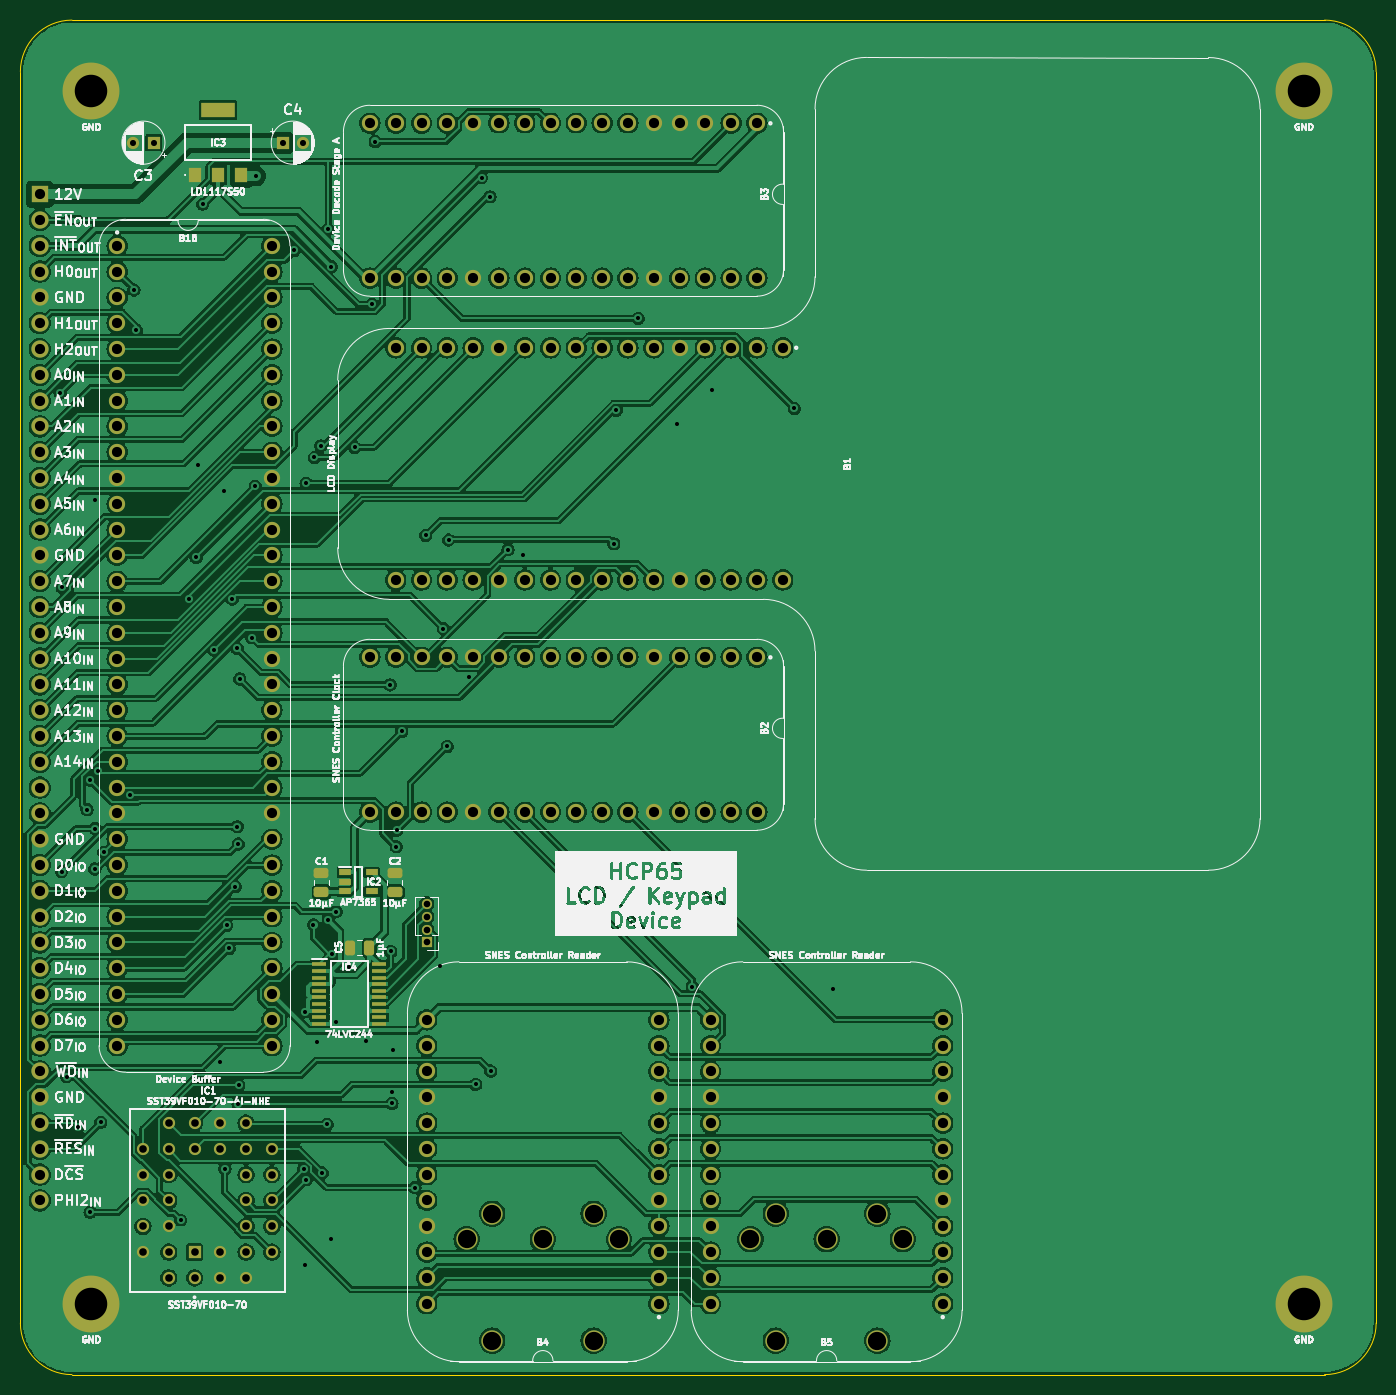
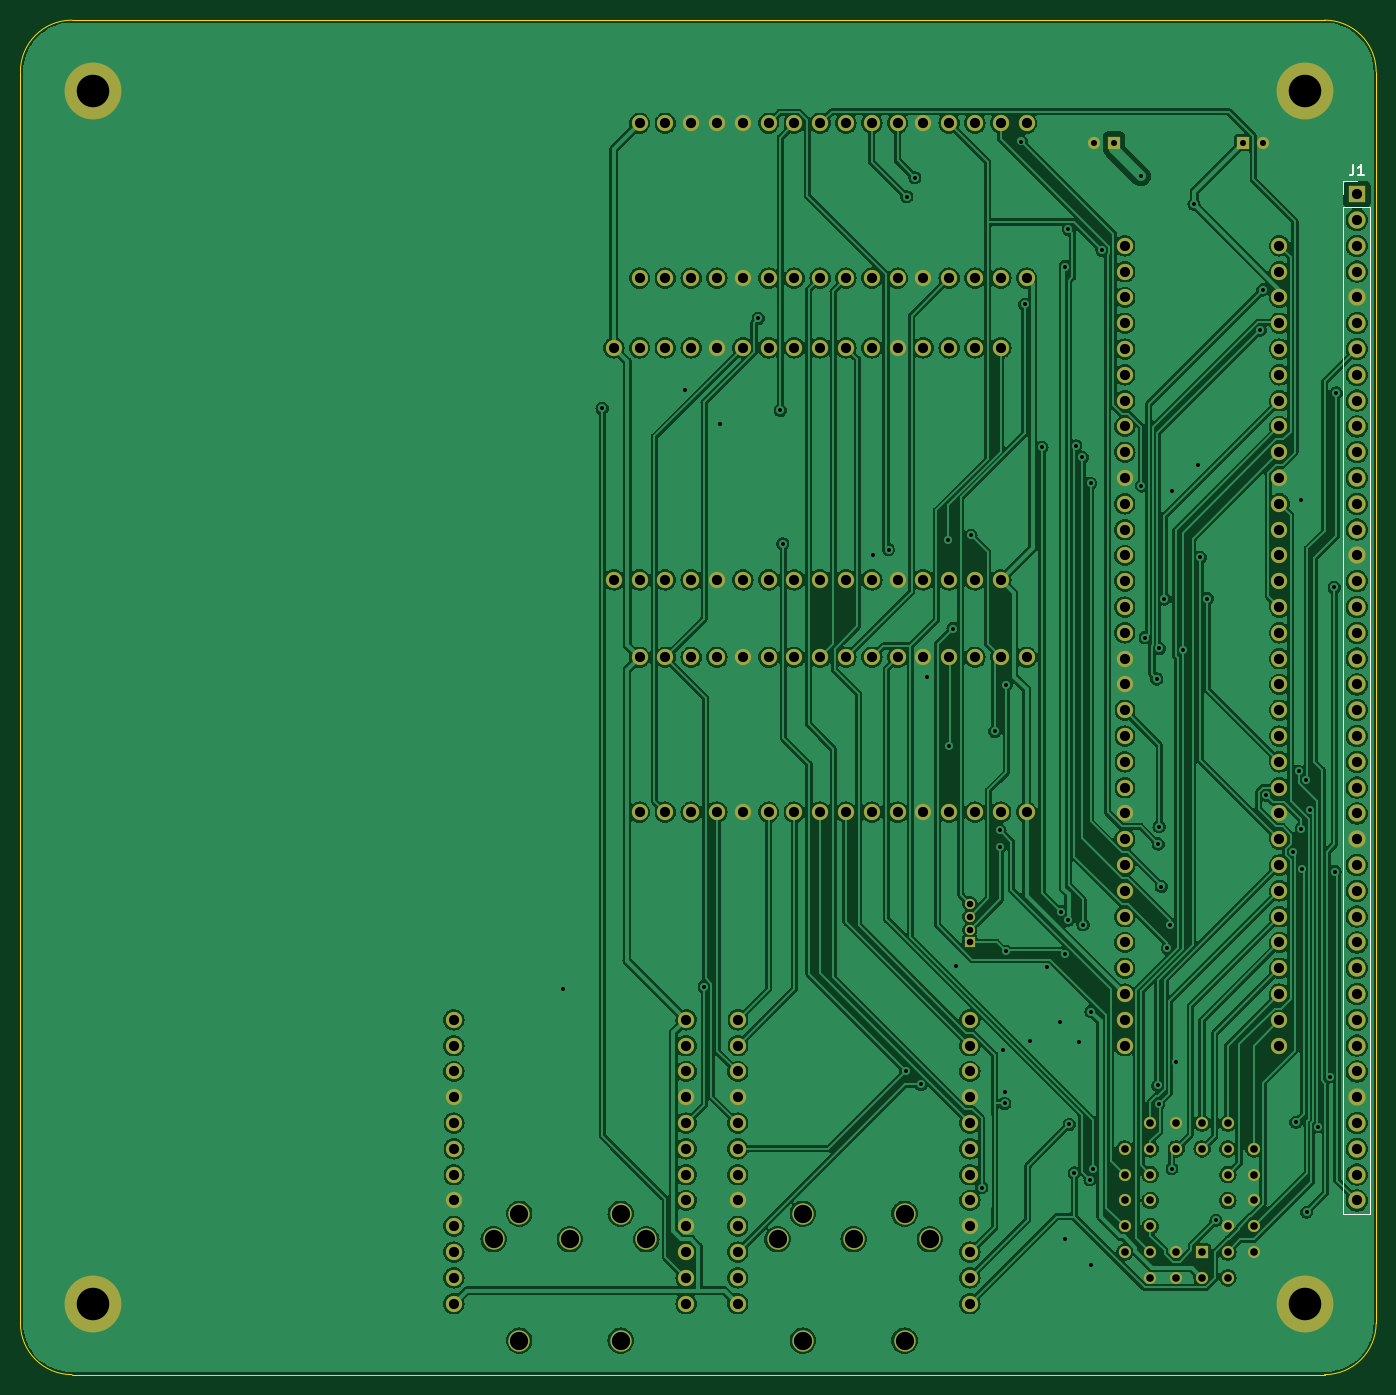
Circuit board: 9 layer files. Board 133.5 x 133.3 mm.
- bottom_copper: LCD Board-B_Cu.gbr (458673 bytes)
- bottom_mask: LCD Board-B_Mask.gbr (8645 bytes)
- bottom_silk: LCD Board-B_Silkscreen.gbr (1290 bytes)
- outline: LCD Board-Edge_Cuts.gbr (984 bytes)
- top_copper: LCD Board-F_Cu.gbr (521900 bytes)
- top_mask: LCD Board-F_Mask.gbr (10523 bytes)
- top_silk: LCD Board-F_Silkscreen.gbr (219608 bytes)
- drill: LCD Board-NPTH.drl (541 bytes)
- drill: LCD Board-PTH.drl (5219 bytes)

=== bottom_copper: LCD Board-B_Cu.gbr (458673 bytes, source omitted) ===
=== bottom_mask: LCD Board-B_Mask.gbr (8645 bytes, source omitted) ===
=== bottom_silk: LCD Board-B_Silkscreen.gbr ===
%TF.GenerationSoftware,KiCad,Pcbnew,7.0.5*%
%TF.CreationDate,2024-01-10T19:50:00+02:00*%
%TF.ProjectId,LCD Board,4c434420-426f-4617-9264-2e6b69636164,rev?*%
%TF.SameCoordinates,Original*%
%TF.FileFunction,Legend,Bot*%
%TF.FilePolarity,Positive*%
%FSLAX46Y46*%
G04 Gerber Fmt 4.6, Leading zero omitted, Abs format (unit mm)*
G04 Created by KiCad (PCBNEW 7.0.5) date 2024-01-10 19:50:00*
%MOMM*%
%LPD*%
G01*
G04 APERTURE LIST*
%ADD10C,0.150000*%
%ADD11C,0.120000*%
G04 APERTURE END LIST*
D10*
%TO.C,J1*%
X51133333Y-45384819D02*
X51133333Y-46099104D01*
X51133333Y-46099104D02*
X51180952Y-46241961D01*
X51180952Y-46241961D02*
X51276190Y-46337200D01*
X51276190Y-46337200D02*
X51419047Y-46384819D01*
X51419047Y-46384819D02*
X51514285Y-46384819D01*
X50133333Y-46384819D02*
X50704761Y-46384819D01*
X50419047Y-46384819D02*
X50419047Y-45384819D01*
X50419047Y-45384819D02*
X50514285Y-45527676D01*
X50514285Y-45527676D02*
X50609523Y-45622914D01*
X50609523Y-45622914D02*
X50704761Y-45670533D01*
D11*
X52130000Y-148650000D02*
X49470000Y-148650000D01*
X52130000Y-49530000D02*
X52130000Y-148650000D01*
X52130000Y-49530000D02*
X49470000Y-49530000D01*
X52130000Y-48260000D02*
X52130000Y-46930000D01*
X52130000Y-46930000D02*
X50800000Y-46930000D01*
X49470000Y-49530000D02*
X49470000Y-148650000D01*
%TD*%
M02*

=== outline: LCD Board-Edge_Cuts.gbr ===
%TF.GenerationSoftware,KiCad,Pcbnew,7.0.5*%
%TF.CreationDate,2024-01-10T19:50:00+02:00*%
%TF.ProjectId,LCD Board,4c434420-426f-4617-9264-2e6b69636164,rev?*%
%TF.SameCoordinates,Original*%
%TF.FileFunction,Profile,NP*%
%FSLAX46Y46*%
G04 Gerber Fmt 4.6, Leading zero omitted, Abs format (unit mm)*
G04 Created by KiCad (PCBNEW 7.0.5) date 2024-01-10 19:50:00*
%MOMM*%
%LPD*%
G01*
G04 APERTURE LIST*
%TA.AperFunction,Profile*%
%ADD10C,0.100000*%
%TD*%
G04 APERTURE END LIST*
D10*
X53975000Y-31115000D02*
G75*
G03*
X48895000Y-36195000I0J-5080000D01*
G01*
X182372000Y-159385000D02*
X182372000Y-36195000D01*
X48895000Y-159385000D02*
G75*
G03*
X53975000Y-164465000I5080000J0D01*
G01*
X48895000Y-159385000D02*
X48895000Y-36195000D01*
X53975000Y-164465000D02*
X177292000Y-164465000D01*
X53975000Y-31115000D02*
X177292000Y-31115000D01*
X182372000Y-36195000D02*
G75*
G03*
X177292000Y-31115000I-5080000J0D01*
G01*
X177292000Y-164465000D02*
G75*
G03*
X182372000Y-159385000I0J5080000D01*
G01*
M02*

=== top_copper: LCD Board-F_Cu.gbr (521900 bytes, source omitted) ===
=== top_mask: LCD Board-F_Mask.gbr (10523 bytes, source omitted) ===
=== top_silk: LCD Board-F_Silkscreen.gbr (219608 bytes, source omitted) ===
=== drill: LCD Board-NPTH.drl ===
M48
; DRILL file {KiCad 7.0.5} date Wed Jan 10 19:50:03 2024
; FORMAT={-:-/ absolute / inch / decimal}
; #@! TF.CreationDate,2024-01-10T19:50:03+02:00
; #@! TF.GenerationSoftware,Kicad,Pcbnew,7.0.5
; #@! TF.FileFunction,NonPlated,1,2,NPTH
FMAT,2
INCH
; #@! TA.AperFunction,NonPlated,NPTH,ComponentDrill
T1C0.0709
%
G90
G05
T1
X3.6547Y-5.95
X3.7531Y-5.8516
X3.7531Y-6.3437
X3.95Y-5.95
X4.1469Y-5.8516
X4.1469Y-6.3437
X4.2453Y-5.95
X4.7547Y-5.95
X4.8531Y-5.8516
X4.8531Y-6.3437
X5.05Y-5.95
X5.2469Y-5.8516
X5.2469Y-6.3437
X5.3453Y-5.95
T0
M30

=== drill: LCD Board-PTH.drl (5219 bytes, source omitted) ===
